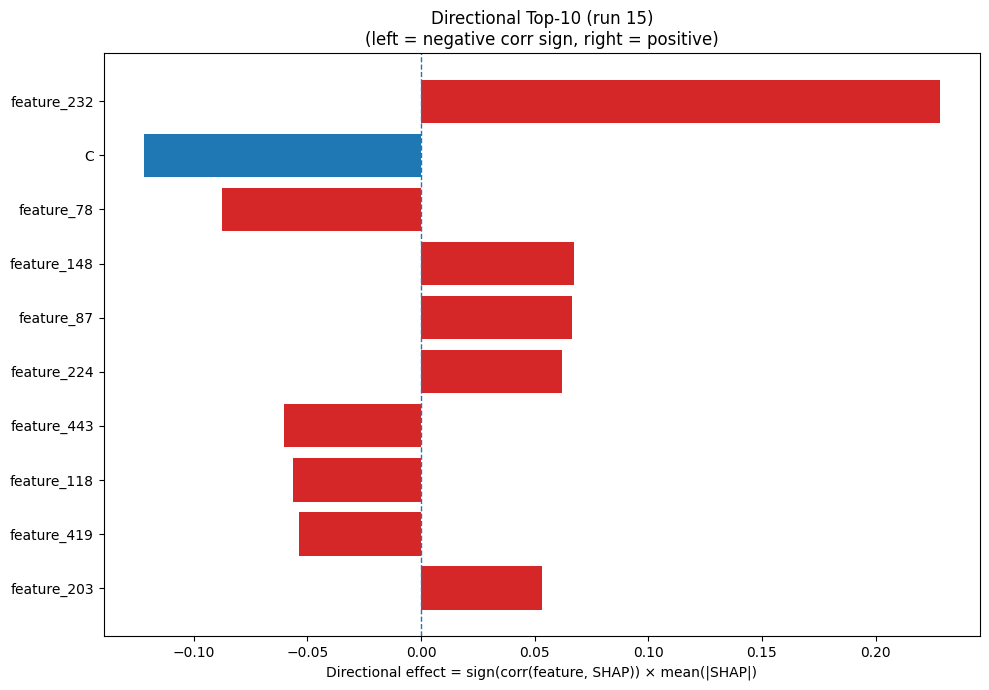

The table this chart was drawn from, first rows:
Index, Feature, CorrSign, MeanAbsSHAP, DirectionalEffect
232, feature_232, 1.0, 0.2284, 0.2284
1, C, -1.0, 0.1221, -0.1221
78, feature_78, -1.0, 0.08768, -0.08768
148, feature_148, 1.0, 0.06726, 0.06726
87, feature_87, 1.0, 0.0664, 0.0664
224, feature_224, 1.0, 0.06191, 0.06191
443, feature_443, -1.0, 0.06017, -0.06017
118, feature_118, -1.0, 0.0565, -0.0565
419, feature_419, -1.0, 0.05378, -0.05378
203, feature_203, 1.0, 0.05318, 0.05318
367, feature_367, -1.0, 0.04613, -0.04613
327, feature_327, 1.0, 0.04478, 0.04478
89, feature_89, -1.0, 0.04127, -0.04127
233, feature_233, 1.0, 0.03952, 0.03952
181, feature_181, 1.0, 0.03575, 0.03575
202, feature_202, 1.0, 0.03322, 0.03322
39, feature_39, 1.0, 0.03272, 0.03272
114, feature_114, -1.0, 0.03211, -0.03211
45, feature_45, 1.0, 0.03151, 0.03151
146, feature_146, 1.0, 0.03117, 0.03117
96, feature_96, -1.0, 0.03074, -0.03074
406, feature_406, -1.0, 0.02828, -0.02828
466, feature_466, -1.0, 0.02705, -0.02705
220, feature_220, -1.0, 0.02648, -0.02648
28, SS8_T, -1.0, 0.02613, -0.02613
316, feature_316, -1.0, 0.02603, -0.02603
294, feature_294, 1.0, 0.02516, 0.02516
136, feature_136, -1.0, 0.02458, -0.02458
3, E, 1.0, 0.02317, 0.02317
464, feature_464, 1.0, 0.02314, 0.02314
379, feature_379, 1.0, 0.0231, 0.0231
116, feature_116, -1.0, 0.02269, -0.02269
6, H, -1.0, 0.0226, -0.0226
339, feature_339, 1.0, 0.02257, 0.02257
84, feature_84, 1.0, 0.02236, 0.02236
427, feature_427, 1.0, 0.01901, 0.01901
38, feature_38, 1.0, 0.01877, 0.01877
22, SS3_C, -1.0, 0.01861, -0.01861
387, feature_387, -1.0, 0.01735, -0.01735
0, A, 1.0, 0.01712, 0.01712
326, feature_326, 1.0, 0.01701, 0.01701
284, feature_284, 1.0, 0.01644, 0.01644
303, feature_303, -1.0, 0.01627, -0.01627
113, feature_113, -1.0, 0.01561, -0.01561
18, W, -1.0, 0.01543, -0.01543
351, feature_351, 1.0, 0.01503, 0.01503
169, feature_169, 1.0, 0.01494, 0.01494
109, feature_109, -1.0, 0.01474, -0.01474
356, feature_356, 1.0, 0.01457, 0.01457
457, feature_457, 1.0, 0.01443, 0.01443
269, feature_269, -1.0, 0.0144, -0.0144
391, feature_391, 1.0, 0.01371, 0.01371
244, feature_244, 1.0, 0.01351, 0.01351
282, feature_282, 1.0, 0.01322, 0.01322
43, feature_43, -1.0, 0.01311, -0.01311
184, feature_184, 1.0, 0.01306, 0.01306
60, feature_60, 1.0, 0.01303, 0.01303
165, feature_165, -1.0, 0.01299, -0.01299
479, feature_479, 1.0, 0.01269, 0.01269
333, feature_333, 1.0, 0.01256, 0.01256
... 420 more rows
